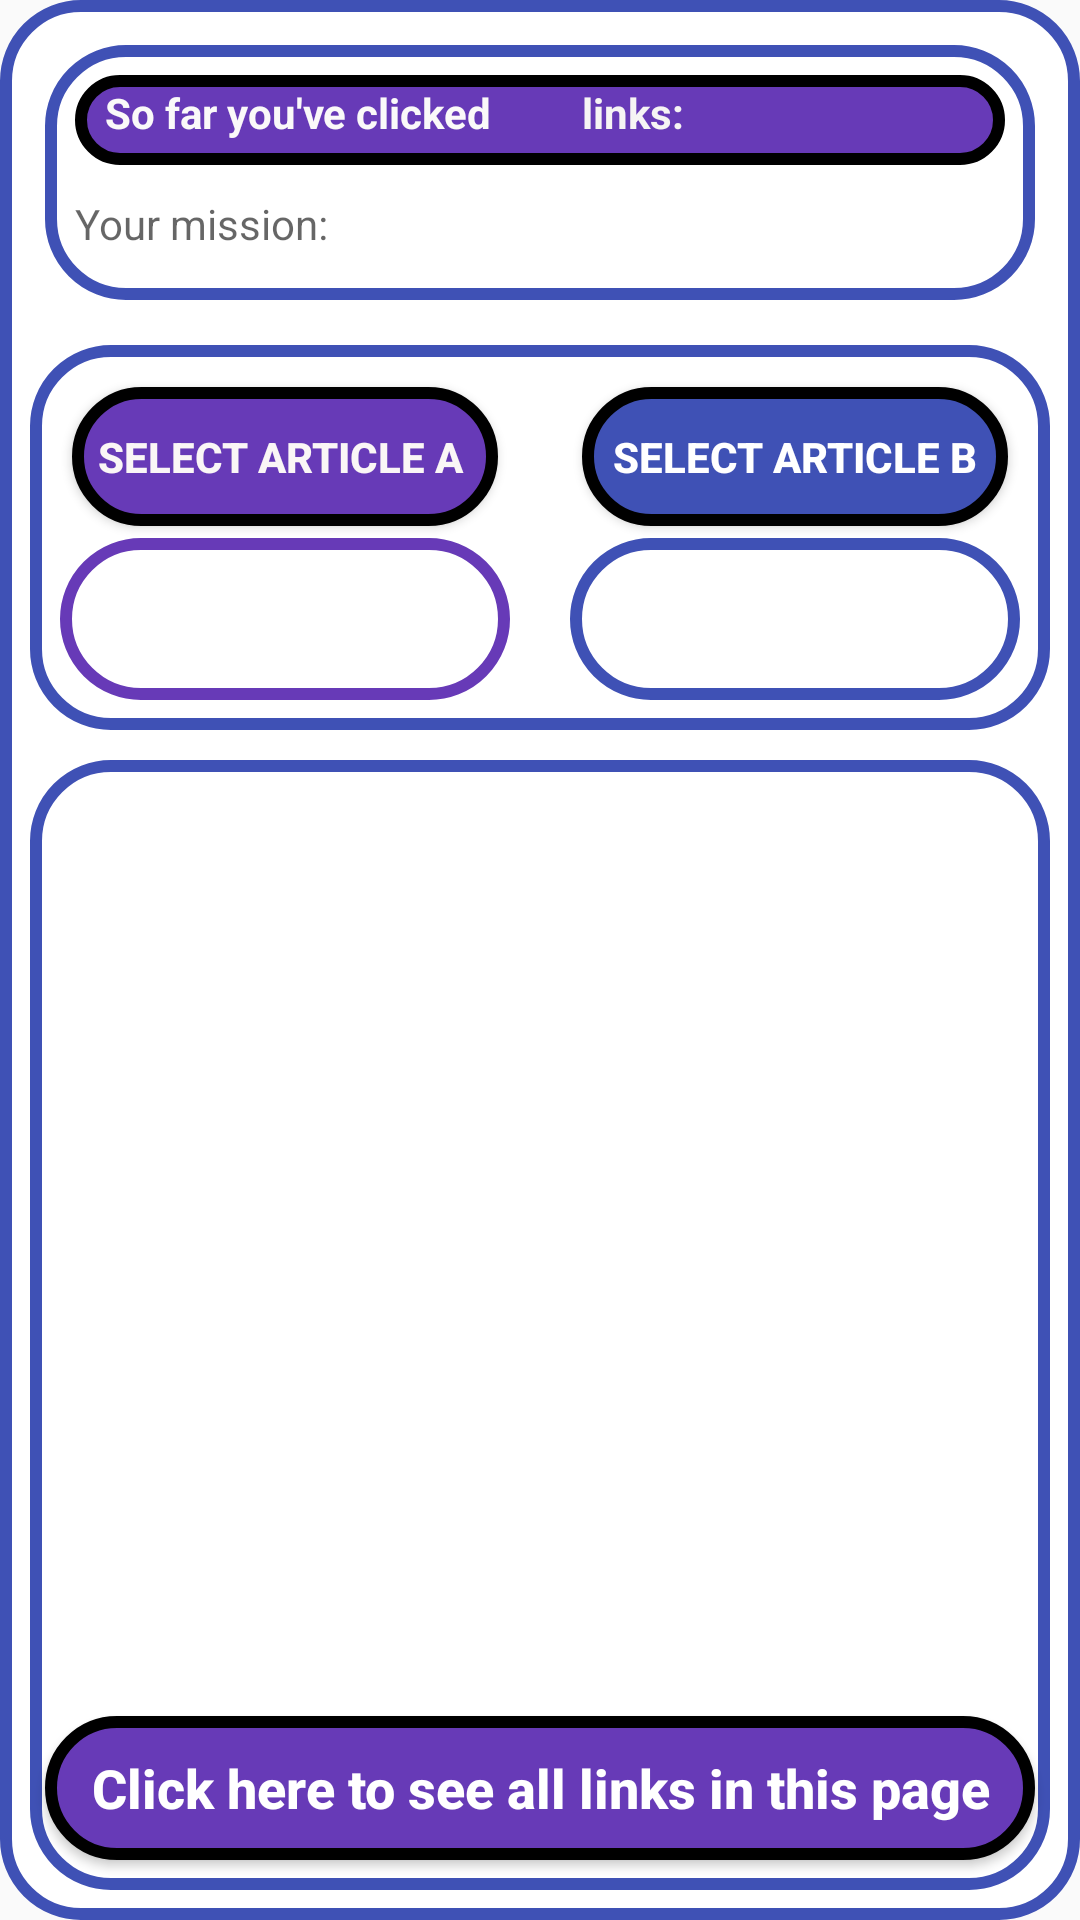

Produce the Android XML layout that renders to this screen, including the resource entries it uses.
<!-- AndroidManifest.xml: application theme AppTheme -->
<!-- res/layout/activity_main.xml -->
<?xml version="1.0" encoding="utf-8"?>
<LinearLayout xmlns:android="http://schemas.android.com/apk/res/android"
    xmlns:app="http://schemas.android.com/apk/res-auto"
    xmlns:tools="http://schemas.android.com/tools"
    android:layout_width="match_parent"
    android:layout_height="match_parent"
    android:layout_margin="5dp"
    android:background="@drawable/border3"
    android:orientation="vertical"
    tools:context="Controller.MainActivity">


    <LinearLayout
        android:layout_width="match_parent"
        android:layout_height="wrap_content"
        android:layout_margin="15dp"
        android:background="@drawable/border3"
        android:orientation="vertical">

        <LinearLayout
            android:layout_width="match_parent"
            android:layout_height="30sp"
            android:layout_marginLeft="10dp"
            android:layout_marginTop="10dp"
            android:layout_marginRight="10dp"
            android:layout_marginBottom="5dp"
            android:layout_weight="1"
            android:background="@drawable/border">

            <TextView
                android:id="@+id/textView4"
                android:layout_width="wrap_content"
                android:layout_height="25sp"
                android:paddingLeft="10dp"
                android:paddingTop="3dp"
                android:paddingBottom="3dp"
                android:text="So far you've clicked"
                android:textColor="#FAF9F9"
                android:textSize="14sp"
                android:textStyle="bold" />

            <TextView
                android:id="@+id/tv_linksCliked"

                android:layout_width="30sp"
                android:layout_height="25sp"
                android:paddingLeft="5dp"
                android:paddingTop="3dp"
                android:paddingRight="5dp"
                android:paddingBottom="3dp"
                android:textColor="#FAF7F7"
                android:textSize="14sp"
                android:textStyle="bold" />

            <TextView
                android:id="@+id/textView5"
                android:layout_width="wrap_content"
                android:layout_height="25sp"
                android:paddingTop="3dp"
                android:paddingBottom="3dp"
                android:text="links:"
                android:textColor="#F6F4F4"
                android:textStyle="bold" />

        </LinearLayout>

        <LinearLayout
            android:layout_width="match_parent"
            android:layout_height="30sp"
            android:layout_marginLeft="10dp"
            android:layout_marginTop="5dp"
            android:layout_marginRight="10dp"
            android:layout_marginBottom="5dp"
            android:background="#00FFFFFF"
            android:orientation="vertical">

            <HorizontalScrollView
                android:layout_width="fill_parent"
                android:layout_height="fill_parent"
                android:background="#00FFFFFF">

                <TextView
                    android:id="@+id/tv_hist"
                    android:layout_width="wrap_content"
                    android:layout_height="match_parent"
                    android:background="#00FF0000"
                    android:hint="Your mission:"
                    android:scrollHorizontally="true"
                    android:shadowColor="#00F44336"
                    android:textColor="#FD0303" />

            </HorizontalScrollView>

        </LinearLayout>

    </LinearLayout>

    <LinearLayout
        android:layout_width="match_parent"
        android:layout_height="wrap_content"
        android:layout_marginLeft="10dp"
        android:layout_marginRight="10dp"
        android:background="@drawable/border3">

        <LinearLayout
            android:layout_width="match_parent"
            android:layout_height="match_parent"
            android:layout_margin="10dp"
            android:layout_weight="1"
            android:background="#00AD95D8"
            android:orientation="vertical">

            <Button
                android:id="@+id/bt_fdarticleA"
                android:layout_width="match_parent"
                android:layout_height="match_parent"
                android:layout_margin="4dp"
                android:layout_weight="1"
                android:background="@drawable/border"
                android:gravity="center"
                android:text="Select Article A "
                android:textColor="#FAF6F6"
                android:textSize="14sp"
                android:textStyle="bold" />

            <EditText
                android:id="@+id/ed_ArticleA"
                android:layout_width="match_parent"
                android:layout_height="match_parent"
                android:layout_weight="1"
                android:background="@drawable/border2"
                android:ems="10"
                android:inputType="textPersonName"
                android:paddingLeft="10dp"
                android:textColor="#673AB7"
                android:textSize="24sp"
                android:textStyle="bold" />

        </LinearLayout>

        <LinearLayout
            android:layout_width="match_parent"
            android:layout_height="match_parent"
            android:layout_margin="10dp"
            android:layout_weight="1"
            android:background="#002196F3"
            android:orientation="vertical">

            <Button
                android:id="@+id/bt_fdArticleB"
                android:layout_width="match_parent"
                android:layout_height="match_parent"
                android:layout_margin="4dp"
                android:layout_weight="1"
                android:background="@drawable/border1"
                android:text="Select Article B"
                android:textColor="#FFFFFF"
                android:textStyle="bold" />

            <EditText
                android:id="@+id/ed_ArticleB"
                android:layout_width="match_parent"
                android:layout_height="match_parent"
                android:layout_weight="1"
                android:background="@drawable/border3"
                android:ems="10"
                android:inputType="textPersonName"
                android:padding="10dp"
                android:textColor="#0529F4"
                android:textSize="24sp"
                android:textStyle="bold" />

        </LinearLayout>

    </LinearLayout>

    <LinearLayout
        android:layout_width="match_parent"
        android:layout_height="wrap_content"
        android:layout_marginLeft="10dp"
        android:layout_marginTop="10dp"
        android:layout_marginRight="10dp"
        android:layout_marginBottom="10dp"
        android:background="@drawable/border3"
        android:orientation="vertical">

        <TextView
            android:id="@+id/tv_title"
            android:layout_width="match_parent"
            android:layout_height="30dp"
            android:layout_gravity="left"
            android:layout_marginLeft="10dp"
            android:layout_marginTop="8dp"
            android:layout_marginRight="10dp"
            android:layout_marginBottom="5dp"
            android:paddingLeft="10dp"
            android:paddingRight="10dp"
            android:textColor="#02675D"
            android:textSize="24sp" />

        <LinearLayout
            android:layout_width="match_parent"
            android:layout_height="match_parent"
            android:layout_marginBottom="3dp"
            android:layout_weight="1"
            android:orientation="vertical">

            <ScrollView
                android:layout_width="match_parent"
                android:layout_height="389dp"
                android:layout_marginLeft="5dp"
                android:layout_marginRight="5dp">

                <LinearLayout
                    android:layout_width="match_parent"
                    android:layout_height="match_parent"
                    android:layout_margin="5dp"
                    android:orientation="vertical">

                    <TextView
                        android:id="@+id/tv_abst"
                        android:layout_width="match_parent"
                        android:layout_height="wrap_content"
                        android:layout_margin="5dp"
                        android:autoLink="all|web"
                        android:autoText="true"
                        android:lineSpacingExtra="8sp"
                        android:textAppearance="@style/TextAppearance.AppCompat.Display1"
                        android:textColor="#033F70"
                        android:textSize="18sp"
                        android:typeface="normal"
                        app:autoSizeTextType="none" />
                </LinearLayout>
            </ScrollView>

        </LinearLayout>

        <Button
            android:id="@+id/bt_allLinks"
            android:layout_width="match_parent"
            android:layout_height="wrap_content"
            android:layout_marginLeft="5dp"
            android:layout_marginTop="5dp"
            android:layout_marginRight="5dp"
            android:layout_marginBottom="10dp"
            android:background="@drawable/border"
            android:text="Click here to see all links in this page"
            android:textAllCaps="false"
            android:textColor="#FFFFFF"
            android:textColorHint="#FFFFFF"
            android:textSize="18sp"
            android:textStyle="bold" />

    </LinearLayout>

</LinearLayout>
<!-- resources referenced by this layout -->
<resources>
  <!-- drawable border (drawable) -->
  <?xml version="1.0" encoding="utf-8"?>
  <shape xmlns:android="http://schemas.android.com/apk/res/android">
   <stroke
       android:width="4dp"
       android:color="#000"
  
   />
      <solid android:color="#673AB7"/>
      <corners android:radius="25dp"/>
  
  
  </shape>
  <!-- drawable border1 (drawable) -->
  <?xml version="1.0" encoding="utf-8"?>
  <shape xmlns:android="http://schemas.android.com/apk/res/android">
   <stroke
       android:width="4dp"
       android:color="#000"
  
   />
      <solid android:color="#3F51B5"/>
      <corners android:radius="25dp"/>
  
  
  </shape>
  <!-- drawable border2 (drawable) -->
  <?xml version="1.0" encoding="utf-8"?>
  <shape xmlns:android="http://schemas.android.com/apk/res/android">
   <stroke
       android:width="4dp"
       android:color="#673AB7"
  
   />
      <solid android:color="#FFFFFFFF"/>
      <corners android:radius="25dp"/>
  
  
  </shape>
  <!-- drawable border3 (drawable) -->
  <?xml version="1.0" encoding="utf-8"?>
  <shape xmlns:android="http://schemas.android.com/apk/res/android">
   <stroke
       android:width="4dp"
       android:color="#3F51B5"
  
   />
      <solid android:color="#FFFFFF"/>
      <corners android:radius="25dp"/>
  
  
  </shape>
  <style name="AppTheme" parent="Theme.AppCompat.Light.DarkActionBar">
          
          <item name="colorPrimary">@color/colorPrimary</item>
          <item name="colorPrimaryDark">@color/colorPrimaryDark</item>
          <item name="colorAccent">@color/colorAccent</item>
      </style>
  <!-- not gathered from this repository: default colours our renderer supplied (Android Studio template values) -->
  <color name="colorPrimary">#FF6200EE</color>
  <color name="colorPrimaryDark">#FF3700B3</color>
  <color name="colorAccent">#FF03DAC5</color>
</resources>
